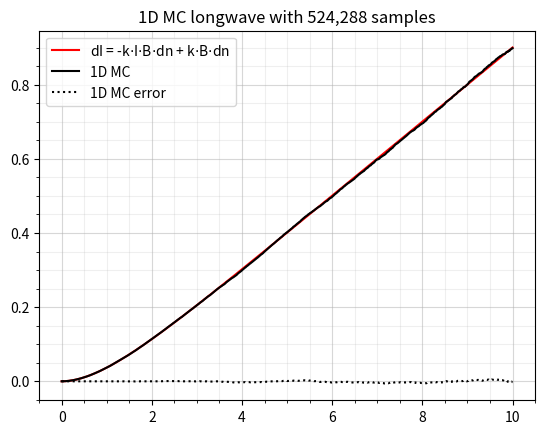

Python code for this plot:
import numpy as np
import matplotlib.pyplot as plt


## SIMULATION SETTINGS AND GRID GENERATION
# Initializing space
n_photons = 2**19
x_range = 10

# Checking flux at these points:
dn = 0.01
arr_xh = np.arange(0, x_range+dn/2, dn) # cell edges
arr_x = np.arange(dn/2, x_range, dn) # cell centers

# RTE properties
# dI = -kext*I*dn + kext*B*dn
kext = 1.0*np.ones_like(arr_x)
# B = 1.0*np.ones_like(arr_x)
B = 1.0*arr_x/x_range


## REFERENCE SOLUTION
arr_I = np.zeros_like(arr_xh)
for i in range(1, len(arr_I)):
    arr_I[i] = arr_I[i-1] - kext[i-1]*arr_I[i-1]*dn + kext[i-1]*B[i-1]*dn


## MONTE CARLO SOLUTION
# Creating photon position and travel distance
arr_tau = - np.log(np.random.rand(n_photons))
arr_pos = np.random.rand(n_photons)*x_range

# B at pos location.
arr_pos_B = 1.0 * arr_pos / x_range

# Photon travel distance and next position
arr_dn = arr_tau / kext[0]
arr_pos_next = arr_pos + arr_dn

# Calculating power
phi_tot = dn * np.sum(kext[:] * B[:])
phi_per_phot = phi_tot / np.sum(arr_pos_B)

# Check the flux to the cell edges
arr_I_MC = np.zeros_like(arr_xh)
for i, flux_point in enumerate(arr_xh):
    arr_through_cell_edge = arr_pos_B[(arr_pos < flux_point) & (arr_pos_next > flux_point)]
    flux = np.sum(arr_through_cell_edge)
    arr_I_MC[i] = flux * phi_per_phot


## PLOTTING COMPARISON
plt.figure()
plt.plot(arr_xh, arr_I, 'r-', label=r'dI = -k$\cdot$I$\cdot$B$\cdot$dn + k$\cdot$B$\cdot$dn')
plt.plot(arr_xh, arr_I_MC, color='black', label='1D MC')
plt.plot(arr_xh, arr_I_MC - arr_I, 'k:', label='1D MC error')
plt.grid(which='major', alpha=0.5)
plt.grid(which='minor', alpha=0.2)
plt.minorticks_on()
plt.legend()
plt.title(f'1D MC longwave with {n_photons:,} samples')
plt.show()

